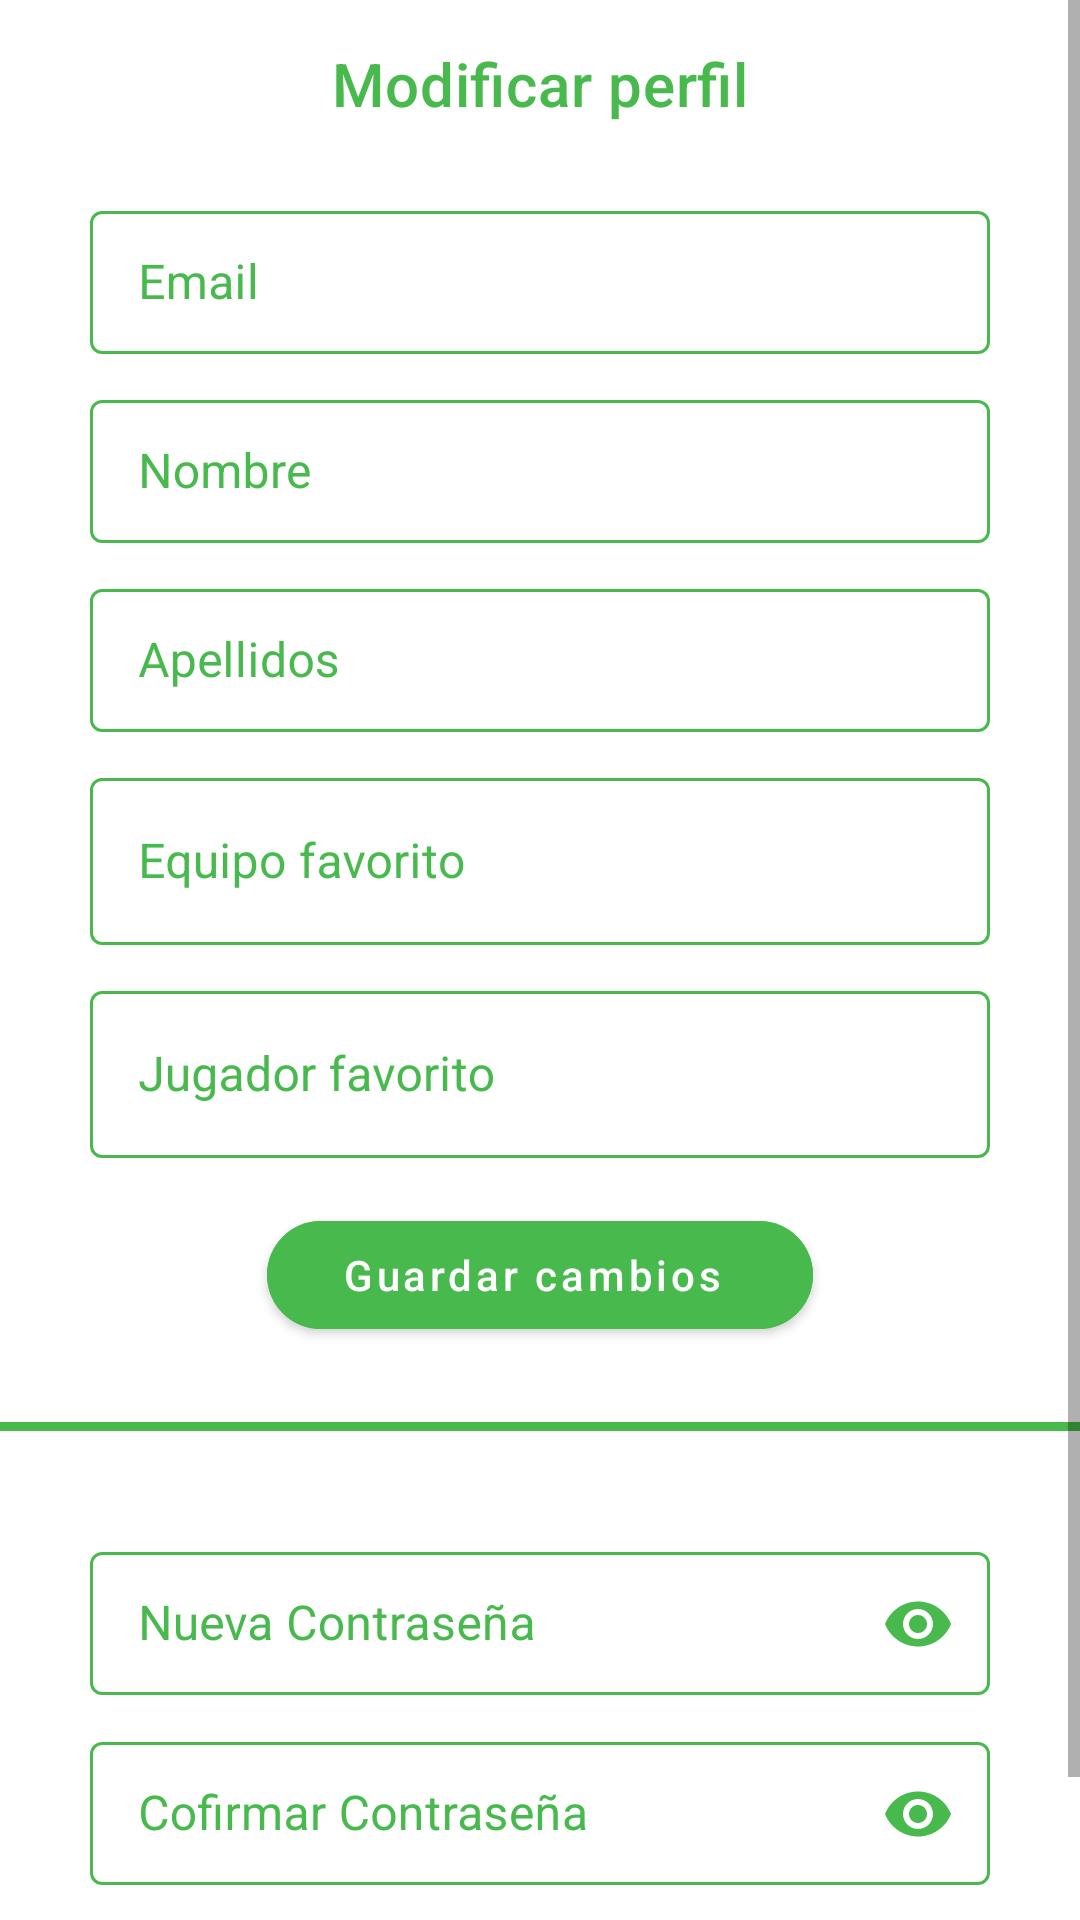

This screen was rendered from an Android layout file. Write that file and the resources it references.
<!-- AndroidManifest.xml: application theme Theme.PFC -->
<!-- res/layout/fragment_modificar_perfi.xml -->
<androidx.coordinatorlayout.widget.CoordinatorLayout xmlns:android="http://schemas.android.com/apk/res/android"
    xmlns:app="http://schemas.android.com/apk/res-auto"
    xmlns:tools="http://schemas.android.com/tools"
    android:layout_width="match_parent"
    android:layout_height="match_parent">




    <ScrollView
        xmlns:android="http://schemas.android.com/apk/res/android"
        xmlns:app="http://schemas.android.com/apk/res-auto"
        xmlns:tools="http://schemas.android.com/tools"
        android:layout_width="match_parent"
        android:layout_height="match_parent"
        android:fitsSystemWindows="true">

        <androidx.constraintlayout.widget.ConstraintLayout
            android:layout_width="match_parent"
            android:layout_height="wrap_content"
            app:layout_behavior="@string/appbar_scrolling_view_behavior">

            <com.google.android.material.appbar.MaterialToolbar
                android:id="@+id/toolbarEditPerfil"
                android:layout_width="match_parent"
                android:layout_height="?attr/actionBarSize"
                android:paddingStart="6dp"
                android:paddingEnd="16dp"
                app:title="Modificar perfil"
                app:layout_constraintTop_toTopOf="parent"
                app:contentInsetStartWithNavigation="0dp"
                app:titleCentered="true"
                app:navigationIcon="@drawable/ic_close_black_24dp"
                app:titleTextColor="@color/verde" />

            <com.google.android.material.textfield.TextInputLayout
                android:id="@+id/layModifEmail"
                style="@style/misTextFields"
                android:layout_width="match_parent"
                android:layout_height="wrap_content"
                android:layout_marginTop="65dp"
                android:hint="Email"
                app:boxStrokeColor="@color/verde"
                app:hintTextColor="@color/verde"
                app:layout_constraintEnd_toEndOf="parent"
                app:layout_constraintStart_toStartOf="parent"
                app:layout_constraintTop_toTopOf="parent">

                <com.google.android.material.textfield.TextInputEditText
                    android:id="@+id/tfEmail"
                    android:layout_width="match_parent"
                    android:layout_height="wrap_content"
                    android:textColor="@color/verde"
                    android:textCursorDrawable="@null"
                    tools:ignore="SpeakableTextPresentCheck,TouchTargetSizeCheck" />
            </com.google.android.material.textfield.TextInputLayout>

            <com.google.android.material.textfield.TextInputLayout
                android:id="@+id/layModifNombre"
                style="@style/misTextFields"
                android:layout_width="match_parent"
                android:layout_height="wrap_content"
                android:hint="Nombre"
                android:paddingTop="10dp"
                app:boxStrokeColor="@color/verde"
                app:hintTextColor="@color/verde"
                app:layout_constraintTop_toBottomOf="@+id/layModifEmail">

                <com.google.android.material.textfield.TextInputEditText
                    android:id="@+id/tfNombre"
                    android:layout_width="match_parent"
                    android:layout_height="wrap_content"
                    android:textColor="@color/verde"
                    android:textCursorDrawable="@null"
                    tools:ignore="SpeakableTextPresentCheck,TouchTargetSizeCheck" />
            </com.google.android.material.textfield.TextInputLayout>

            <com.google.android.material.textfield.TextInputLayout
                android:id="@+id/layModifApellidos"
                style="@style/misTextFields"
                android:layout_width="match_parent"
                android:layout_height="wrap_content"
                android:hint="Apellidos"
                android:paddingTop="10dp"
                app:boxStrokeColor="@color/verde"
                app:hintTextColor="@color/verde"
                app:layout_constraintTop_toBottomOf="@+id/layModifNombre">

                <com.google.android.material.textfield.TextInputEditText
                    android:id="@+id/tfApellidos"
                    android:layout_width="match_parent"
                    android:layout_height="wrap_content"
                    android:textColor="@color/verde"
                    android:textCursorDrawable="@null"
                    tools:ignore="TouchTargetSizeCheck,SpeakableTextPresentCheck" />
            </com.google.android.material.textfield.TextInputLayout>


            <com.google.android.material.textfield.TextInputLayout
                android:id="@+id/modifEquipoFav"
                style="@style/Widget.MaterialComponents.TextInputLayout.OutlinedBox.ExposedDropdownMenu"
                android:layout_width="match_parent"
                android:layout_height="wrap_content"
                android:hint="Equipo favorito"
                android:paddingLeft="30dp"
                android:paddingTop="10dp"
                android:paddingRight="30dp"
                app:boxStrokeColor="@color/verde"
                app:endIconMode="custom"
                android:textColorHint="@color/verde"
                app:hintTextColor="@color/verde"
                app:endIconTint="@color/verde"
                app:endIconDrawable="@drawable/arrow"
                app:layout_constraintTop_toBottomOf="@+id/layModifApellidos">

                <com.google.android.material.textfield.MaterialAutoCompleteTextView
                    android:id="@+id/tfModifEquipo"
                    android:layout_width="match_parent"
                    android:textColor="@color/verde"
                    android:editable="false"
                    android:layout_height="wrap_content" />

            </com.google.android.material.textfield.TextInputLayout>

            <com.google.android.material.textfield.TextInputLayout
                android:id="@+id/modifJugadorFav"
                style="@style/Widget.MaterialComponents.TextInputLayout.OutlinedBox.ExposedDropdownMenu"
                android:layout_width="match_parent"
                android:layout_height="wrap_content"
                android:hint="Jugador favorito"
                android:paddingLeft="30dp"
                android:paddingTop="10dp"
                android:paddingRight="30dp"
                app:boxStrokeColor="@color/verde"
                app:endIconMode="custom"
                app:hintTextColor="@color/verde"
                android:textColorHint="@color/verde"
                app:endIconTint="@color/verde"
                app:endIconDrawable="@drawable/arrow"
                app:layout_constraintTop_toBottomOf="@+id/modifEquipoFav">

                <com.google.android.material.textfield.MaterialAutoCompleteTextView
                    android:id="@+id/tfModifJugador"
                    android:layout_width="match_parent"
                    android:textColor="@color/verde"
                    android:editable="false"
                    android:layout_height="wrap_content" />
            </com.google.android.material.textfield.TextInputLayout>

            <com.google.android.material.button.MaterialButton
                android:id="@+id/btnGuardarCambios"
                android:layout_width="wrap_content"
                android:layout_height="wrap_content"
                android:layout_marginTop="15dp"
                android:backgroundTint="@color/verde"
                android:paddingLeft="25dp"
                android:paddingRight="30dp"
                android:text="Guardar cambios"
                android:textAllCaps="false"
                android:textColor="@color/white"
                app:cornerRadius="25dp"
                app:layout_constraintEnd_toEndOf="parent"
                app:layout_constraintStart_toStartOf="parent"
                app:layout_constraintTop_toBottomOf="@+id/modifJugadorFav" />

            <View
                android:id="@+id/dividerModif"
                android:layout_width="match_parent"
                android:layout_height="3dp"
                android:layout_marginTop="25dp"
                android:background="@color/verde"
                app:layout_constraintTop_toBottomOf="@+id/btnGuardarCambios" />

            <com.google.android.material.textfield.TextInputLayout
                android:id="@+id/layModifPassword"
                style="@style/misTextFields"
                android:layout_width="match_parent"
                android:layout_height="wrap_content"
                android:layout_marginTop="25dp"
                android:hint="Nueva Contraseña"
                android:paddingTop="10dp"
                app:boxStrokeColor="@color/verde"
                app:endIconMode="password_toggle"
                app:hintTextColor="@color/verde"
                app:layout_constraintTop_toBottomOf="@+id/dividerModif">

                <com.google.android.material.textfield.TextInputEditText
                    android:id="@+id/tfPassword"
                    android:layout_width="match_parent"
                    android:layout_height="wrap_content"
                    android:inputType="textPassword"
                    android:textColor="@color/verde"
                    android:textCursorDrawable="@null"
                    tools:ignore="TouchTargetSizeCheck,SpeakableTextPresentCheck" />
            </com.google.android.material.textfield.TextInputLayout>

            <com.google.android.material.textfield.TextInputLayout
                android:id="@+id/layModifConfirmPass"
                style="@style/misTextFields"
                android:layout_width="match_parent"
                android:layout_height="wrap_content"
                android:hint="Cofirmar Contraseña"
                android:paddingTop="10dp"
                app:boxStrokeColor="@color/verde"
                app:endIconMode="password_toggle"
                app:hintTextColor="@color/verde"
                app:layout_constraintTop_toBottomOf="@+id/layModifPassword">

                <com.google.android.material.textfield.TextInputEditText
                    android:id="@+id/tfConfirmPass"
                    android:layout_width="match_parent"
                    android:layout_height="wrap_content"
                    android:inputType="textPassword"
                    android:textCursorDrawable="@null"
                    tools:ignore="SpeakableTextPresentCheck,TouchTargetSizeCheck" />
            </com.google.android.material.textfield.TextInputLayout>

            <com.google.android.material.button.MaterialButton
                android:id="@+id/btnCambiarPass"
                android:layout_width="wrap_content"
                android:layout_height="wrap_content"
                android:layout_marginTop="15dp"
                android:backgroundTint="@color/verde"
                android:paddingLeft="25dp"
                android:paddingRight="30dp"
                android:text="Cambiar contraseña"
                android:textAllCaps="false"
                android:textColor="@color/white"
                app:cornerRadius="25dp"
                app:layout_constraintEnd_toEndOf="parent"
                app:layout_constraintStart_toStartOf="parent"
                app:layout_constraintTop_toBottomOf="@+id/layModifConfirmPass" />

        </androidx.constraintlayout.widget.ConstraintLayout>
    </ScrollView>
</androidx.coordinatorlayout.widget.CoordinatorLayout>
<!-- resources referenced by this layout -->
<resources>
  <color name="verde">#48BA4D</color>
  <color name="white">#FFFFFF</color>
  <style name="misTextFields" parent="Widget.MaterialComponents.TextInputLayout.OutlinedBox.Dense">
          <item name="boxStrokeColor">@color/white</item>
          <item name="android:textColorHint">@color/verde</item>
          <item name="android:paddingLeft">30dp</item>
          <item name="android:paddingRight">30dp</item>
          <item name="endIconTint">@color/verde</item>
          <item name="hintTextColor">@color/white</item>
          <item name="android:focusable">true</item>
          <item name="android:colorControlActivated">@color/white</item>
      </style>
  <style name="Theme.PFC" parent="Theme.MaterialComponents.DayNight.NoActionBar">
          
          <item name="colorPrimary">@color/verde</item>
          <item name="colorPrimaryVariant">@color/purple_700</item>
          <item name="colorOnPrimary">@color/white</item>
          
          <item name="colorSecondary">@color/teal_200</item>
          <item name="colorSecondaryVariant">@color/teal_700</item>
          <item name="colorOnSecondary">@color/black</item>
          
          <item name="android:statusBarColor">?attr/colorPrimary</item>
          <item name="actionMenuTextColor">@color/white</item>
          <item name="android:actionMenuTextColor">@color/white</item>
          
      </style>
  <color name="purple_700">#FF3700B3</color>
  <color name="teal_200">#FF03DAC5</color>
  <color name="teal_700">#FF018786</color>
  <color name="black">#FF000000</color>
</resources>
